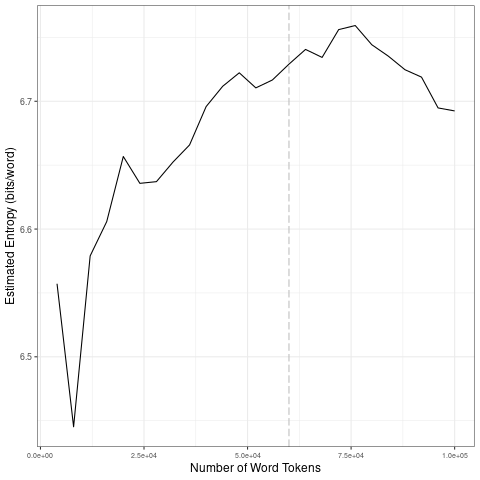

Values plotted in this chart, from the file beside it:
file, entropy.Corpus.Size, entropy.Entropy, sd.Corpus.Size, sd.SD
data/2021_by_es/2021-02-03_tokens_1-gram…, 4000, 6.557, 20000, 0.07844
data/2021_by_es/2021-02-03_tokens_1-gram…, 8000, 6.445, 40000, 0.02477
data/2021_by_es/2021-02-03_tokens_1-gram…, 12000, 6.579, 60000, 0.007715
data/2021_by_es/2021-02-03_tokens_1-gram…, 16000, 6.606, 80000, 0.01052
data/2021_by_es/2021-02-03_tokens_1-gram…, 20000, 6.657, 1e+05, 0.01886
data/2021_by_es/2021-02-03_tokens_1-gram…, 24000, 6.636, 20000, 0.07844
data/2021_by_es/2021-02-03_tokens_1-gram…, 28000, 6.637, 40000, 0.02477
data/2021_by_es/2021-02-03_tokens_1-gram…, 32000, 6.652, 60000, 0.007715
data/2021_by_es/2021-02-03_tokens_1-gram…, 36000, 6.666, 80000, 0.01052
data/2021_by_es/2021-02-03_tokens_1-gram…, 40000, 6.696, 1e+05, 0.01886
data/2021_by_es/2021-02-03_tokens_1-gram…, 44000, 6.712, 20000, 0.07844
data/2021_by_es/2021-02-03_tokens_1-gram…, 48000, 6.722, 40000, 0.02477
data/2021_by_es/2021-02-03_tokens_1-gram…, 52000, 6.71, 60000, 0.007715
data/2021_by_es/2021-02-03_tokens_1-gram…, 56000, 6.717, 80000, 0.01052
data/2021_by_es/2021-02-03_tokens_1-gram…, 60000, 6.729, 1e+05, 0.01886
data/2021_by_es/2021-02-03_tokens_1-gram…, 64000, 6.741, 20000, 0.07844
data/2021_by_es/2021-02-03_tokens_1-gram…, 68000, 6.734, 40000, 0.02477
data/2021_by_es/2021-02-03_tokens_1-gram…, 72000, 6.756, 60000, 0.007715
data/2021_by_es/2021-02-03_tokens_1-gram…, 76000, 6.759, 80000, 0.01052
data/2021_by_es/2021-02-03_tokens_1-gram…, 80000, 6.744, 1e+05, 0.01886
data/2021_by_es/2021-02-03_tokens_1-gram…, 84000, 6.735, 20000, 0.07844
data/2021_by_es/2021-02-03_tokens_1-gram…, 88000, 6.725, 40000, 0.02477
data/2021_by_es/2021-02-03_tokens_1-gram…, 92000, 6.719, 60000, 0.007715
data/2021_by_es/2021-02-03_tokens_1-gram…, 96000, 6.695, 80000, 0.01052
data/2021_by_es/2021-02-03_tokens_1-gram…, 1e+05, 6.692, 1e+05, 0.01886
